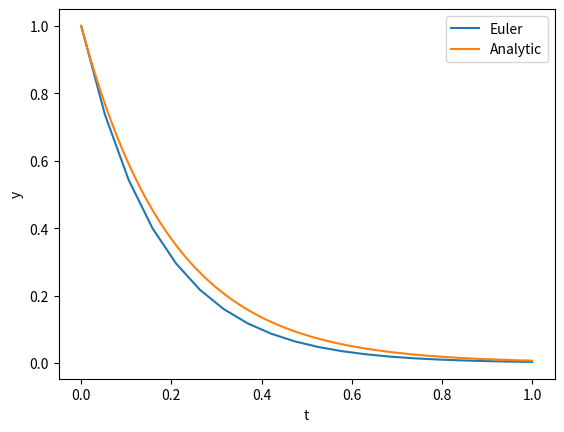
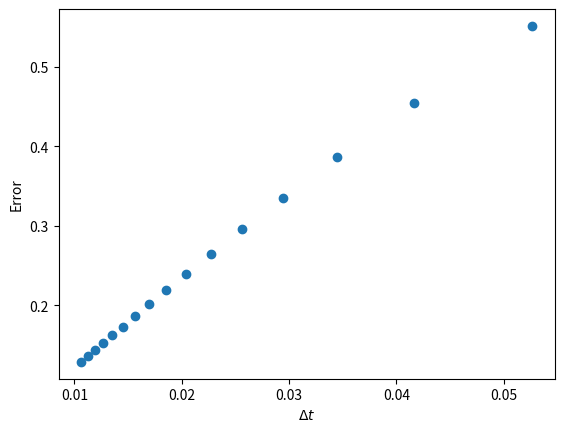
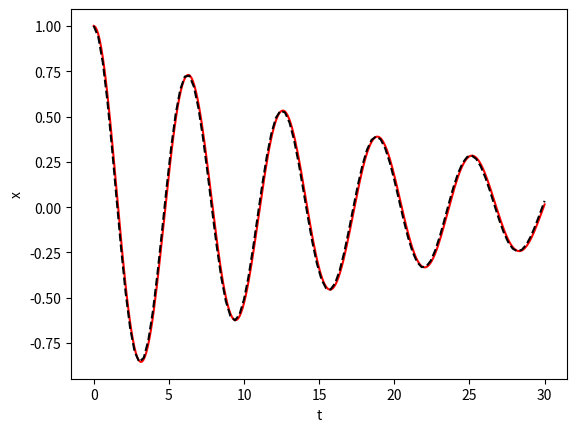
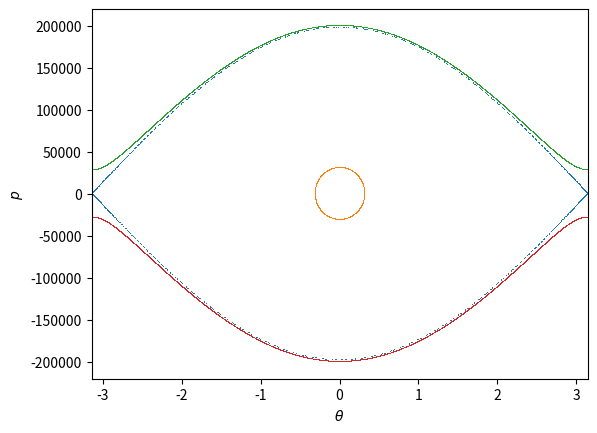

The matplotlib source for these figures, in order:
import numpy as np
import matplotlib.pyplot as plt

def euler_step(f, y0, dt):
    return y0 + f(y0) * dt

def euler_integrate(N):
    t_arr = np.linspace(0, 1, N)
    dt = t_arr[1] - t_arr[0]
    y = np.zeros(len(t_arr))

    y[0] = 1.0

    for i in range(1, len(t_arr)):
        y[i] = euler_step(lambda y: -5*y, y[i-1], dt)
        
    return t_arr, y, dt

t_arr, y, _ = euler_integrate(20)

plt.figure(dpi=100)
plt.plot(t_arr, y, label='Euler')

t = np.linspace(0, 1, 100)
y = np.exp(-5 * t)
plt.plot(t, y, label='Analytic')
plt.legend()
plt.xlabel("t")
plt.ylabel("y")
plt.show()

N_arr = np.arange(20, 100, 5)
dt_arr = np.zeros(len(N_arr))
err_arr = np.zeros(len(N_arr))

analytic = np.exp(-5)

for i in range(len(N_arr)):
    t, y, dt = euler_integrate(N_arr[i])
    dt_arr[i] = dt
    err_arr[i] = np.abs(y[-1] - analytic) / analytic

plt.figure(dpi=100)
plt.scatter(dt_arr, err_arr)
plt.xlabel("$\Delta t$")
plt.ylabel("Error")
plt.show()

"""
Integrate the damped harmonic oscillator with Scipy
"""
from scipy.integrate import ode

def damped_oscillator(t, y, m, c, k):
    """
    Function for the damped harmonic oscillator.
    
    Parameters:
    t: Time
    y: Array of [x, v]
    m: mass
    c: damping coefficient
    k: spring constant
    """
    x, v = y
    
    return [v, -1/m * (c*v + k*x)]

# Set the initial conditions, lets do x=1, v=0
y0 = [1.0, 0.0]
t0 = 0.0

# Choose m, c, k
m = 1.0
c = 0.1
k = 1.0

# End time, timestep
t_end = 30
dt = 0.1

# Array to store the results
times = [t0]
res = [y0]

solver = ode(damped_oscillator).set_integrator('dopri5').set_initial_value(y0, t0).set_f_params(m, c, k)

# Solve the equation
while solver.successful() and solver.t < t_end:
    times.append(solver.t + dt)
    res.append(solver.integrate(solver.t + dt))
    
x, v = np.array(res).T
times = np.array(times)

# plot the results along with the analytic solution
plt.figure(dpi=100)
plt.plot(times, x, 'r')

t = np.linspace(0, 30, 100)
x = np.exp(-c/(2 * m) * t) * np.cos(np.sqrt(k/m) * t)

plt.plot(t, x, 'k--')
plt.xlabel("t")
plt.ylabel("x")

plt.show()

from scipy.integrate import solve_ivp

def pendulum(t, y, m, g, l):
    """
    Function the rhs of the ODES for dtheta/dt and dp/dt in the Hamiltonian
    of the pendulum.
    """
    theta, p = y
    
    return [p / (m * l**2), -m * g * l * np.sin(theta)]

def energy_theta_p(theta, p):
    """
    Energy of the pendulum given the coordinates theta and p.
    """
    kinetic_energy = 0.5 * p**2 / (m * l**2)
    potential_energy = -m * g * l * np.cos(theta)
    return(kinetic_energy, potential_energy, kinetic_energy + potential_energy)

def energy_y(y):
    """
    Wrapper function for the energy in terms of the vector y.
    """
    theta, p = y
    return energy_theta_p(theta, p)

def mod_2pi(theta):
    """
    Make sure theta is always within (0, 2*pi).
    """
    theta = np.mod(theta, 2.*np.pi)
    theta = np.where(theta > np.pi, theta - 2.*np.pi, theta)
    theta = np.where(theta < - np.pi, theta + 2.*np.pi, theta)
    return(theta)

# Setup the parameters
m = 100. # grams
l = 10. # cm
g = 980. # cm/s^2

E_sep = m * g * l
p_sep = np.sqrt(4 * m * l**2 * E_sep)

# Numer of periods to integrate for
num_periods = 50

# The period of small oscillations
period = 2. * np.pi * np.sqrt(l/g)
print("The period of small oscillations is {:.2e} s".format(period))

# Tmax for the integration
t_max = num_periods * period

# Choose three interesting initial conditions
y_sep = [ np.pi , 0.] # Very near the separatrix
y_fp = [0.1 * np.pi , 0. ] # Near the stable fixed point
y_rotate = [0., 1.01 * p_sep] # Rotating, E just above E_separatrix
y_rotate_m = [0., -1.01 * p_sep] # Rotating, E just below E_separatrix

# Solve the ode for each of the initial conditions.

# Error tolerances absolute for each param and relative
atol = [3.e-12, 3.e-12]
rtol = 3.e-12

# Times to evaluate the solution at
t_eval = np.linspace(0, t_max, 5000)

t_span = [0, t_max]

def solve_pendulum_ivp(y0):
    return solve_ivp(
        fun=lambda t, y: pendulum(t, y, m, g, l),
        t_span=t_span,
        y0=y0,
        t_eval=t_eval,
        atol=atol,
        rtol=rtol
    )


sol_theta_sep, sol_p_sep = solve_pendulum_ivp(y_sep).y
sol_theta_fp, sol_p_fp = solve_pendulum_ivp(y_fp).y
sol_theta_rotate, sol_p_rotate = solve_pendulum_ivp(y_rotate).y
sol_theta_rotate_m, sol_p_rotate_m = solve_pendulum_ivp(y_rotate_m).y

plt.figure(dpi=100)
plt.plot(mod_2pi(sol_theta_sep), sol_p_sep, ',')
plt.plot(mod_2pi(sol_theta_fp), sol_p_fp, ',')
plt.plot(mod_2pi(sol_theta_rotate), sol_p_rotate, ',')
plt.plot(mod_2pi(sol_theta_rotate_m), sol_p_rotate_m, ',')
plt.xlim(-np.pi, np.pi)
plt.xlabel(r"$\theta$")
plt.ylabel("$p$")
plt.show()

